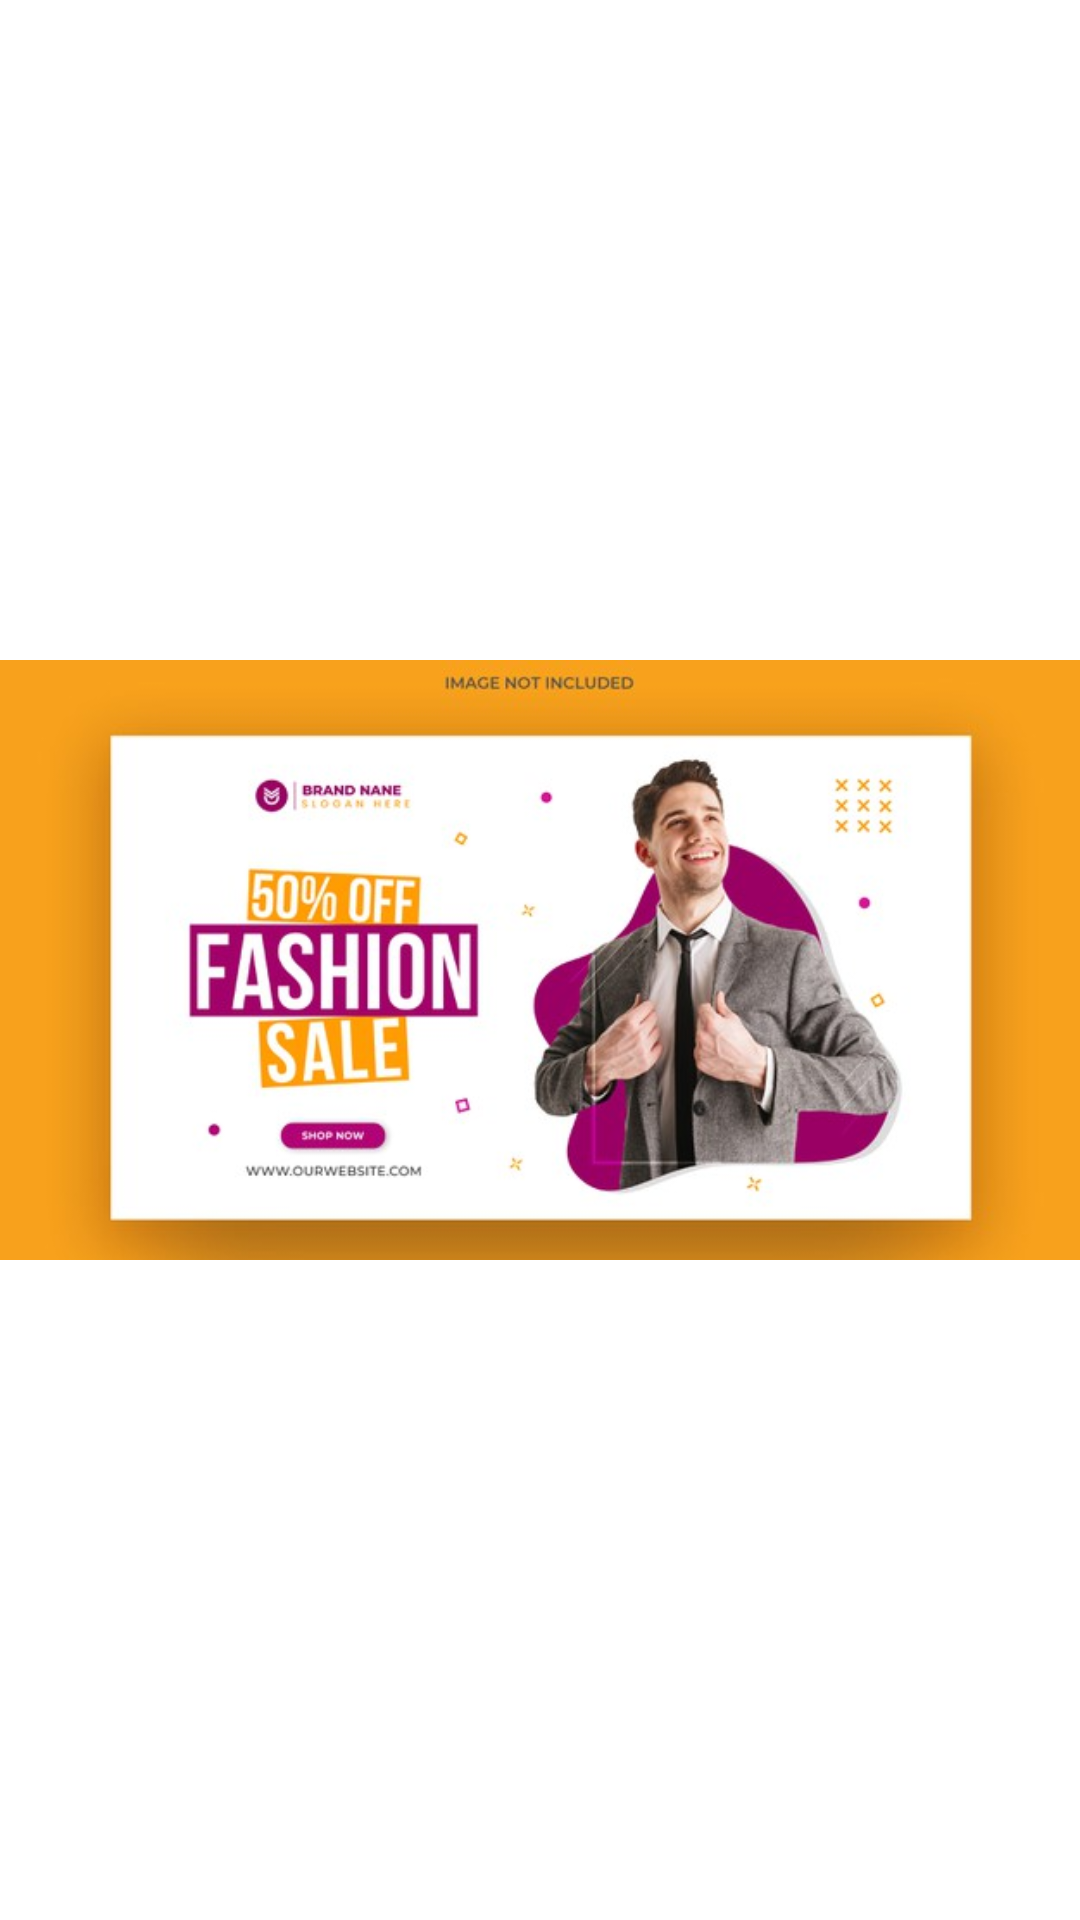

Here is an Android app screen rendered from its layout file. Give the layout XML and the strings, colors and styles it references.
<!-- AndroidManifest.xml: application theme Theme.ClickBuy -->
<!-- res/layout/custom_row_slider.xml -->
<?xml version="1.0" encoding="utf-8"?>
<androidx.constraintlayout.widget.ConstraintLayout xmlns:android="http://schemas.android.com/apk/res/android"
    xmlns:app="http://schemas.android.com/apk/res-auto"
    android:layout_width="match_parent"
    android:layout_height="wrap_content">


    <ImageView
        android:id="@+id/ads_image"
        android:layout_width="match_parent"
        android:layout_height="200dp"
        android:layout_centerHorizontal="true"
        android:contentDescription="@string/app_name"
        android:scaleType="centerCrop"
        android:src="@drawable/ads_logo_4"
        app:layout_constraintBottom_toBottomOf="parent"
        app:layout_constraintEnd_toEndOf="parent"
        app:layout_constraintStart_toStartOf="parent"
        app:layout_constraintTop_toTopOf="parent" />

</androidx.constraintlayout.widget.ConstraintLayout>
<!-- resources referenced by this layout -->
<resources>
  <!-- drawable ads_logo_4: jpg bitmap (drawable, 43682 bytes) -->
  <string name="app_name">ClickBuy</string>
  <style name="Theme.ClickBuy" parent="Theme.MaterialComponents.DayNight.NoActionBar">
          
          <item name="colorPrimary">@color/purple_500</item>
          <item name="colorPrimaryVariant">@color/purple_700</item>
          <item name="colorOnPrimary">@color/white</item>
          
          <item name="colorSecondary">@color/teal_200</item>
          <item name="colorSecondaryVariant">@color/teal_700</item>
          <item name="colorOnSecondary">@color/black</item>
          
          <item name="android:statusBarColor" tools:targetApi="l">#C0C5C2</item>
          
      </style>
  <color name="purple_500">#00C569</color>
  <color name="purple_700">#00C569</color>
  <color name="white">#FFFFFFFF</color>
  <color name="teal_200">#00C569</color>
  <color name="teal_700">#00C569</color>
  <color name="black">#FF000000</color>
</resources>
